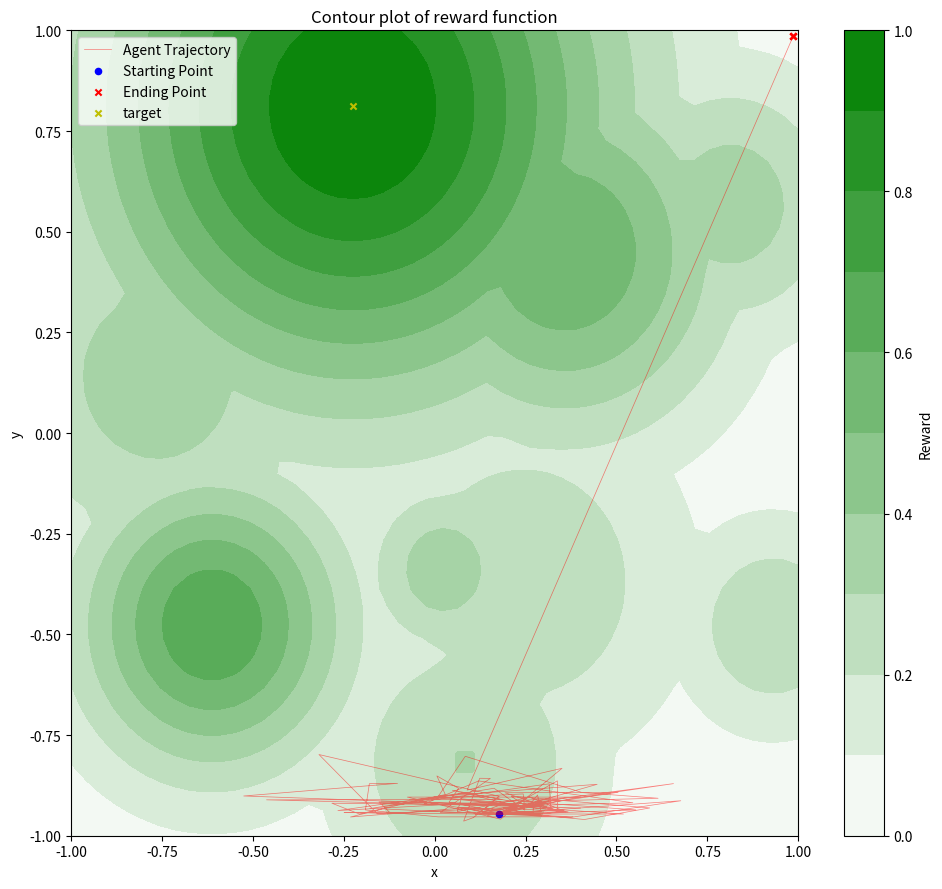
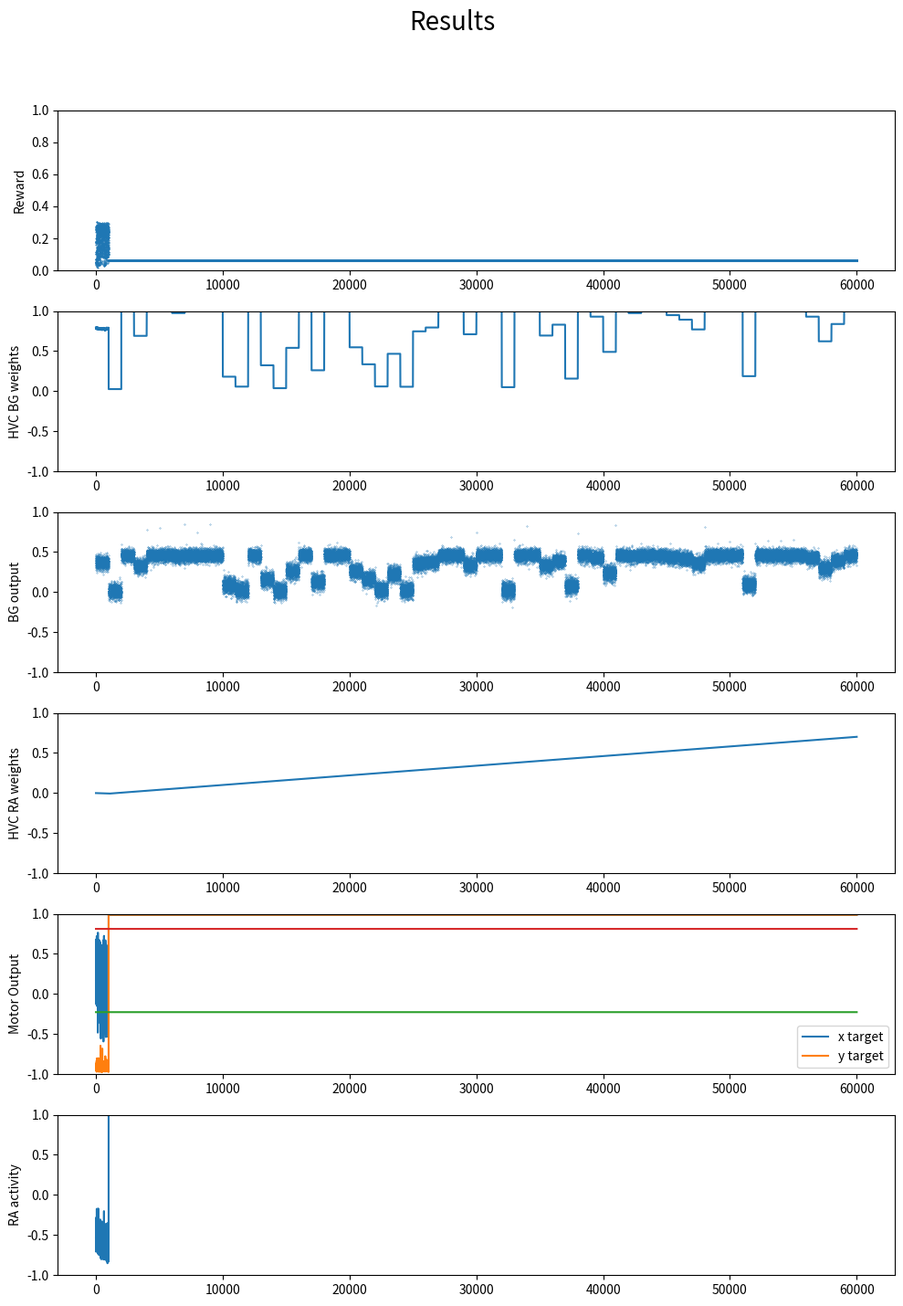
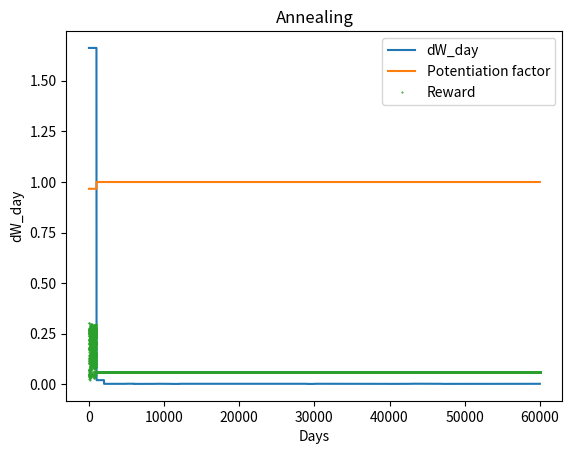

The matplotlib source for these figures, in order:
import numpy as np 
import matplotlib.pyplot as plt
from tqdm import tqdm
from matplotlib.colors import LinearSegmentedColormap

# 2D reward landscapesno
def gaussian(coordinates, height, mean, spread):
    ''' Returns a scalar value for given coordinates in a 2D gaussian distribution'''
    x, y = coordinates[0], coordinates[1]
    return height * np.exp(-((x-mean[0])**2 + (y-mean[1])**2)/(2*spread**2))

def new_sigmoid(x, m=0, a=0):
    """ Returns an output between -1 and 1 """
    return (2 / (1 + np.exp(-1*(x-a)*m))) - 1

def sigmoid(x, m =0.0 , a=0.0 ):
    """ Returns an output between 0 and 1 """
    return 1 / (1 + np.exp(-1*(x-a)*m))


''' Needs tuning to escape local max '''
RANDOM_SEED = 42 #np.random.randint(0, 1000)
np.random.seed(RANDOM_SEED)
CENTER = np.random.uniform(-0.9, 0.9, 2)
# layer sizes
HVC_SIZE = 100
BG_SIZE = 50
RA_SIZE = 100 
MC_SIZE = 2
N_RA_CLUSTERS = 2
N_BG_CLUSTERS = 2

# sigmoid layer parameters
BG_sig_slope = 1  # 1 lesser, slower the learning # BG sigmoidal should be as less steep as possible
BG_sig_mid = 0
RA_sig_slope = 30 # 30 RA sigmoidal should be as steep as possible
RA_sig_mid = 0
MC_sig_slope = 5 # 5 if lesser -> more difficult to climb the hill, assymptotes before 
MC_sig_mid = 0

# parameters
reward_window = 10
input = np.zeros(HVC_SIZE)
input[1] = 1
BG_noise = 0.1

# Run paraneters

N_DISTRACTORS = 10
LEARING_RATE_RL = 0.1
LEARNING_RATE_HL = 1.2e-5
TRIALS = 1000
DAYS = 60

# modes
ANNEALING = True
HEBBIAN_LEARNING = True
balance_factor = 1

# Model
class NN:
    def __init__(self, hvc_size, bg_size, ra_size, mc_size):
        self.W_hvc_bg = np.random.uniform(-1, 1, (hvc_size, bg_size)) # changing from -1 to 1 
        self.W_hvc_ra = np.zeros((hvc_size, ra_size)) # connections start from 0 and then increase
        self.W_bg_ra = np.random.uniform(0, 1, (bg_size, ra_size)) # const from 0 to 1
        self.W_ra_mc = np.random.uniform(0, 1, (ra_size, mc_size)) # const from 0 to 1
        # channel from ra to mc
        for i in range(N_RA_CLUSTERS):
            segPath = np.diag(np.ones(N_RA_CLUSTERS, int))[i]
            self.W_ra_mc[i*ra_size//N_RA_CLUSTERS : (i+1)*ra_size//N_RA_CLUSTERS] *= segPath
        # channel from bg to ra such that motor cortex components are independent of each other
        for i in range(N_BG_CLUSTERS):
            segPath = np.diag(np.ones(N_BG_CLUSTERS, int))[i]
            self.W_bg_ra[i*bg_size//N_BG_CLUSTERS : (i+1)*bg_size//N_BG_CLUSTERS] *= [j for j in segPath for r in range(RA_SIZE//N_RA_CLUSTERS)]

        self.hvc_size = hvc_size
        self.bg_size = bg_size
        self.ra_size = ra_size
        self.mc_size = mc_size  
        self.ra_cluster_size = ra_size // N_RA_CLUSTERS
        self.bg_cluster_size = bg_size // N_BG_CLUSTERS
            
    def forward(self, hvc_array):
        self.hvc = hvc_array
        # count number of 1 in hvc, divide bg by that number
        num_ones = np.count_nonzero(hvc_array == 1)
        self.bg = new_sigmoid(np.dot(hvc_array/num_ones, self.W_hvc_bg) + np.random.normal(0, BG_noise, self.bg_size), m = BG_sig_slope, a = BG_sig_mid)
        self.ra = new_sigmoid(np.dot(self.bg, self.W_bg_ra/np.sum(self.W_bg_ra, axis=0)) + np.dot(hvc_array/num_ones, self.W_hvc_ra) * balance_factor * HEBBIAN_LEARNING, m = RA_sig_slope, a = RA_sig_mid) 
        ''' even after BG cut off, output should remain still the same'''
        self.mc = new_sigmoid(np.dot(self.ra, self.W_ra_mc/np.sum(self.W_ra_mc, axis=0)), m = MC_sig_slope, a = MC_sig_mid)
        # self.bg = np.dot(hvc_array/num_ones, self.W_hvc_bg)  #outputs to +-0.98
        # self.ra = np.dot(self.bg, self.W_bg_ra/np.sum(self.W_bg_ra, axis=0)) + np.dot(hvc_array/num_ones, self.W_hvc_ra) * balance_factor * HEBBIAN_LEARNING #outputs to +-0.40
        # self.mc = np.dot(self.ra, self.W_ra_mc/np.sum(self.W_ra_mc, axis=0)) # outputs to +-0.50
        return self.mc, self.ra, self.bg

class Environment:
    def __init__(self, hvc_size, bg_size, ra_size, mc_size):
        self.hvc_size = hvc_size
        self.bg_size = bg_size
        self.ra_size = ra_size
        self.mc_size = mc_size
        self.model = NN(hvc_size, bg_size, ra_size, mc_size)
        self.heights = np.random.uniform(0.2, 0.7, N_DISTRACTORS)
        self.means = np.random.uniform(-1, 1, (N_DISTRACTORS, 2))
        self.spreads = np.random.uniform(0.1, 0.4, N_DISTRACTORS)
        self.rewards = []
        self.actions = []
        self.hvc_bg_array = []
        self.bg_out = []
        self.hvc_ra_array = []
        self.ra_out = []
        self.dw_day_array = []
        self.pot_array = []
        
    def get_reward(self, coordinates):
        reward_scape = gaussian(coordinates, 1, CENTER, 0.5)
        if N_DISTRACTORS == 0:
            return reward_scape
        hills = []
        hills.append(reward_scape)
        for i in range(N_DISTRACTORS):
            height = self.heights[i]
            mean = self.means[i]
            spread = self.spreads[i]
            hills.append(gaussian(coordinates, height, mean, spread))
        return np.maximum.reduce(hills)
    
    def run(self, iterations, learning_rate, learning_rate_hl, input_hvc, annealing = False):
        for day in tqdm(range(DAYS)):
            dw_day = 0
            for iter in range(iterations):
                # reward and baseline
                action, ra, bg = self.model.forward(input_hvc)

                reward = self.get_reward(action)
                self.rewards.append(reward)
                self.actions.append(action)
                if iter < 1:
                    reward_baseline = 0
                else:
                    reward_baseline = np.mean(self.rewards[-reward_window:-1])
                # Updates 
                # RL update
                dw_hvc_bg = learning_rate*(reward - reward_baseline)*input_hvc.reshape(self.hvc_size,1)*self.model.bg # RL update
                self.model.W_hvc_bg += dw_hvc_bg
                # HL update
                dw_hvc_ra = learning_rate_hl*input_hvc.reshape(self.hvc_size,1)*self.model.ra*HEBBIAN_LEARNING # lr is supposed to be much smaller here
                self.model.W_hvc_ra += dw_hvc_ra
                # bound weights between +-1
                self.model.W_hvc_bg = np.clip(self.model.W_hvc_bg, -1, 1)
                self.model.W_hvc_ra = np.clip(self.model.W_hvc_ra, -1, 1)
                dw_day += np.mean(np.abs(dw_hvc_bg))
                
                self.hvc_bg_array.append(self.model.W_hvc_bg[1,1])
                self.bg_out.append(bg[1])
                self.hvc_ra_array.append(self.model.W_hvc_ra[1,1])
                self.ra_out.append(ra[1])
            # if day % 6 == 0:   
                #     tqdm.write(f'Iteration: {iter}, Action: {action}, Reward: {reward}, Reward Baseline: {reward_baseline}') 
                # tqdm.write(f'Day: {day}, Action: {action}, Reward: {reward}, Reward Baseline: {reward_baseline}')    
            # Annealing
            if annealing:
                ''' input daily sum, output scaling factor for potentiation'''
                p = dw_day*100
                self.dw_day_array.append(p)
                p = 1* sigmoid(p, m = 2.5, a = 3)
                potentiation_factor = np.zeros((self.hvc_size))
                self.pot_array.append(1-p)
                potentiation_factor[1] = 1-p 
                night_noise = np.random.uniform(-1, 1, self.bg_size) # make it normal 
                dw_night = LEARING_RATE_RL*potentiation_factor.reshape(self.hvc_size,1)*night_noise*20
                self.model.W_hvc_bg += dw_night
                self.model.W_hvc_bg = np.abs(self.model.W_hvc_bg)   # either this or clip
                # self.model.W_hvc_bg = np.clip(self.model.W_hvc_bg, -1, 1)
            
                
    def plot_trajectory(self):
        fig, axs = plt.subplots(figsize=(10, 9))
        # generate grid 
        x, y = np.linspace(-1, 1, 50), np.linspace(-1, 1, 50)
        X, Y = np.meshgrid(x, y)
        Z = self.get_reward([X, Y])
        
        # Plot contour
        cmap = LinearSegmentedColormap.from_list('white_to_green', ['white', 'green'])
        contour = axs.contourf(X, Y, Z, levels=10, cmap=cmap)
        fig.colorbar(contour, ax=axs, label='Reward')
        
        # plot trajectory
        x_traj, y_traj = zip(*self.actions)
        axs.plot(x_traj[::10], y_traj[::10], 'r', label='Agent Trajectory', alpha = 0.5, linewidth = 0.5) # Plot every 20th point for efficiency
        axs.scatter(x_traj[0], y_traj[0], s=20, c='b', label='Starting Point')  # Plot first point as red circle
        axs.scatter(x_traj[-5:], y_traj[-5:], s=20, c='r', marker='x', label='Ending Point') # type: ignore
        axs.scatter(CENTER[0], CENTER[1], s=20, c='y', marker='x', label='target')  # type: ignore
        # labels
        axs.set_title('Contour plot of reward function')
        axs.set_xlabel('x')
        axs.set_ylabel('y')
        axs.legend()
        plt.tight_layout()
        plt.show()
        
    def plot_results(self):
        fig, axs = plt.subplots(6, 1, figsize=(10, 15))
        axs[0].plot(self.rewards, '.', markersize=1, linestyle='None')
        axs[0].set_ylim(0, 1)
        axs[0].set_ylabel('Reward')
        axs[1].plot(self.hvc_bg_array)
        axs[1].set_ylim(-1, 1)
        axs[1].set_ylabel('HVC BG weights')
        axs[2].plot(self.bg_out,'.', markersize=0.5, linestyle='None')
        axs[2].set_ylim(-1, 1)
        axs[2].set_ylabel('BG output')
        axs[3].plot(self.hvc_ra_array)
        axs[3].set_ylim(-1, 1)
        axs[3].set_ylabel('HVC RA weights')
        axs[4].plot(self.actions)
        axs[4].plot(CENTER[0]*np.ones(TRIALS*DAYS))
        axs[4].plot(CENTER[1]*np.ones(TRIALS*DAYS))
        axs[4].legend(['x target', 'y target'])
        axs[4].set_ylabel('Motor Output')
        axs[4].set_ylim(-1, 1)
        axs[5].plot(self.ra_out)
        axs[5].set_ylim(-1, 1)
        axs[5].set_ylabel('RA activity')
        fig.suptitle('Results', fontsize=20)
        plt.tight_layout(rect=[0, 0.03, 1, 0.95])
        plt.show()
    
    def plot_dw_day(self):
        # Expand dw_day_array and pot_array to match the size of rewards
        expanded_dw_day_array = np.repeat(self.dw_day_array, len(self.rewards) // len(self.dw_day_array))
        expanded_pot_array = np.repeat(self.pot_array, len(self.rewards) // len(self.pot_array))
        plt.title('Annealing')
        plt.plot(expanded_dw_day_array, markersize=1, label='dW_day')
        plt.plot(expanded_pot_array, markersize=1, label='Potentiation factor')
        plt.plot(self.rewards, '.', markersize=1, label='Reward')
        plt.xlabel('Days')
        plt.ylabel('dW_day')
        plt.legend()
        plt.show()
        
env = Environment(HVC_SIZE, BG_SIZE, RA_SIZE, MC_SIZE)
env.run(TRIALS, LEARING_RATE_RL, LEARNING_RATE_HL, input, ANNEALING)
env.plot_trajectory()
env.plot_results()
env.plot_dw_day()
